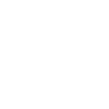
t = 0.00 s
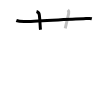
t = 2.25 s
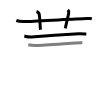
t = 4.50 s
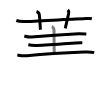
t = 6.50 s
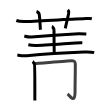
t = 8.75 s
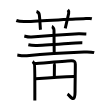
t = 11.00 s

The animated SVG that drew these frames (rendered in a browser with its animation timeline set to each time). Animation: 11 SMIL elements (animate=11); one cycle of 11.00 s.

<svg width="109px" height="109px" viewBox="0 0 px 109px" xmlns="http://www.w3.org/2000/svg" xmlns:xlink="http://www.w3.org/1999/xlink" xml:space="preserve" version="1.1"  baseProfile="full">
<path d="M16.33,20.5c1.32,0.53,3.49,1,7.65,1c12.18,0,45.52-2.76,59.52-2.83c2.2-0.01,7.23-0.26,8.33,0" style="fill:none;stroke:black;stroke-width:3;opacity:0">
  <animate attributeType="CSS" attributeName="opacity" from="0" to="1" begin="0s" dur="1s" repeatCount="0" fill="freeze" />
</path>
<path d="M36.5,11.5c2.33,0.67,2.74,2.55,2.83,3.33c0.92,7.92,0.67,11.42,1.17,15" style="fill:none;stroke:black;stroke-width:3;opacity:0">
  <animate attributeType="CSS" attributeName="opacity" from="0" to="1" begin="1s" dur="1s" repeatCount="0" fill="freeze" />
</path>
<path d="M67.83,9.83c0.92,0.92,1.16,2.21,0.83,3.67c-1.42,6.25-2.02,9.13-3.42,14.83" style="fill:none;stroke:black;stroke-width:3;opacity:0">
  <animate attributeType="CSS" attributeName="opacity" from="0" to="1" begin="2s" dur="1s" repeatCount="0" fill="freeze" />
</path>
<path d="M24.33,36c1.26,0.3,3.92,1.25,7,1c9.1-0.74,39.64-2.87,47.5-3.33c2.1-0.12,6.38,0.28,7.5,0.33" style="fill:none;stroke:black;stroke-width:3;opacity:0">
  <animate attributeType="CSS" attributeName="opacity" from="0" to="1" begin="3s" dur="1s" repeatCount="0" fill="freeze" />
</path>
<path d="M28.33,44.83c1.14,0.24,4.42,0.67,7.33,0.67c8.22,0,32.92-2.13,40-2.5c1.89-0.1,5.66-0.21,6.67-0.17" style="fill:none;stroke:black;stroke-width:3;opacity:0">
  <animate attributeType="CSS" attributeName="opacity" from="0" to="1" begin="4s" dur="1s" repeatCount="0" fill="freeze" />
</path>
<path d="M17.33,55c1.77,0.26,5.18,1.06,9.5,0.67C42.5,54.25,66.5,52.75,84,52c2.93-0.13,8.05,0.03,10.17,0.67" style="fill:none;stroke:black;stroke-width:3;opacity:0">
  <animate attributeType="CSS" attributeName="opacity" from="0" to="1" begin="5s" dur="1s" repeatCount="0" fill="freeze" />
</path>
<path d="M51.83,26.5c0.8,0.19,2.17,2.25,2.17,3.67c0,4.93,0.13,16.22,0.21,22.31" style="fill:none;stroke:black;stroke-width:3;opacity:0">
  <animate attributeType="CSS" attributeName="opacity" from="0" to="1" begin="6s" dur="1s" repeatCount="0" fill="freeze" />
</path>
<path d="M32.67,61.5c0.33,0.25,1.37,2.15,1.83,2.64c0.46,0.49,0.34,22.32,0.34,36.36" style="fill:none;stroke:black;stroke-width:3;opacity:0">
  <animate attributeType="CSS" attributeName="opacity" from="0" to="1" begin="7s" dur="1s" repeatCount="0" fill="freeze" />
</path>
<path d="M34.39,63.58c6.73-0.46,34.48-2.86,37.13-2.86c3.12,0,3.73,0.78,3.79,3.57c0.08,3.31-0.26,18.89-0.26,27.7c0,12.52-5.01,3.67-7.55,2.02" style="fill:none;stroke:black;stroke-width:3;opacity:0">
  <animate attributeType="CSS" attributeName="opacity" from="0" to="1" begin="8s" dur="1s" repeatCount="0" fill="freeze" />
</path>
<path d="M53.68,63.03c0.83,0.34,0.75,1.46,0.74,2.32c-0.02,4.3-0.1,8.97-0.1,10.99" style="fill:none;stroke:black;stroke-width:3;opacity:0">
  <animate attributeType="CSS" attributeName="opacity" from="0" to="1" begin="9s" dur="1s" repeatCount="0" fill="freeze" />
</path>
<path d="M35.5,78.83c11.8-0.98,26.66-2.09,38.67-2.33" style="fill:none;stroke:black;stroke-width:3;opacity:0">
  <animate attributeType="CSS" attributeName="opacity" from="0" to="1" begin="10s" dur="1s" repeatCount="0" fill="freeze" />
</path>
</svg>
